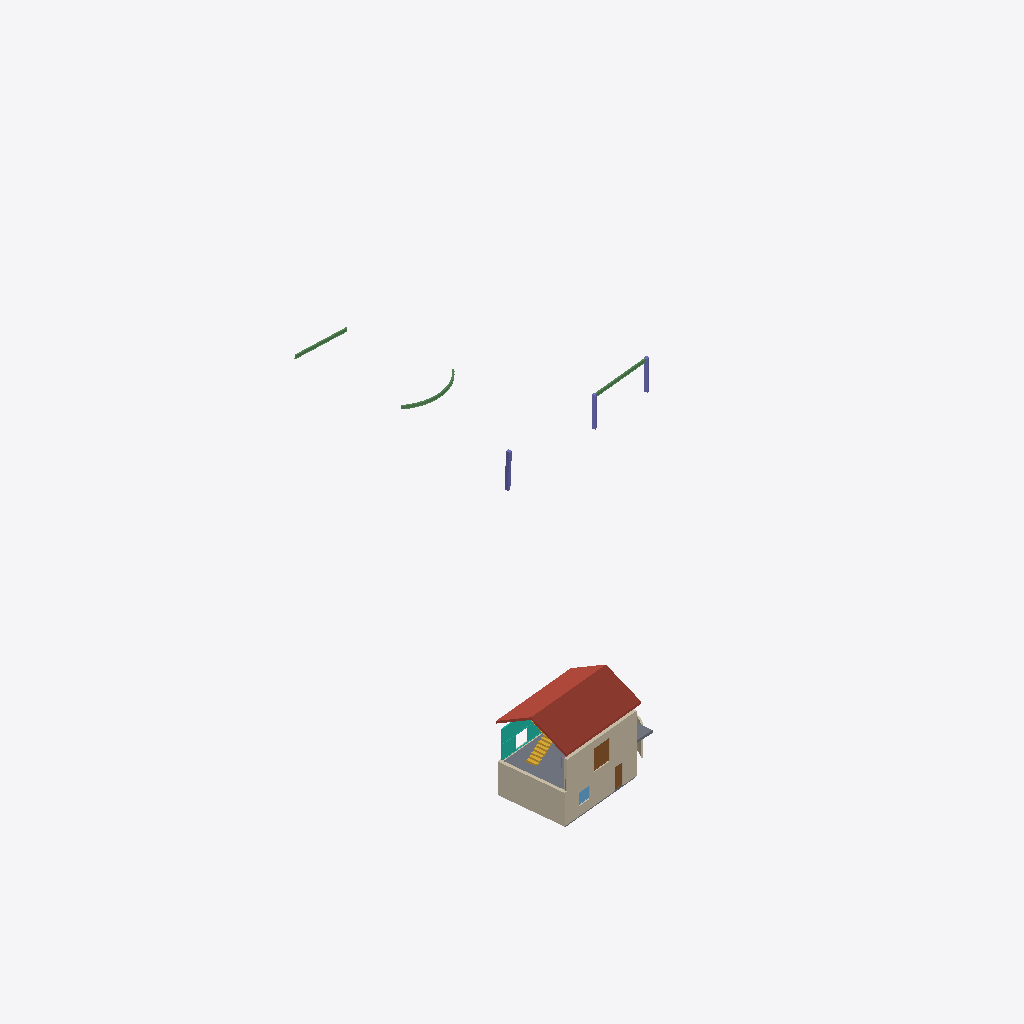
Isometric view of an IFC building model (IFC-SPF (STEP), schema IFC2X3, length unit metre), seen from the south-west, elements coloured by IFC class: 5 walls (beige), 3 slabs (grey), 3 beams (green), 3 columns (violet), 2 doors (brown), 1 roof (red-brown), 1 curtain wall (teal), 1 stair (yellow), 1 window (light blue).
Extent 43.9 m × 53.7 m × 8.6 m (x, y, z). Storeys (4): Basement at -2.10 m; Ground at 0.50 m; First at 3.50 m; Roof at 6.30 m. Elements (30): 5 IfcBeam, 5 IfcColumn, 5 IfcWall, 3 IfcSlab, 3 IfcWindow, 2 IfcDoor, 2 IfcStair, 2 IfcWallStandardCase, 1 IfcCurtainWall, 1 IfcRailing, 1 IfcRoof.

HEADER;
FILE_DESCRIPTION(('ViewDefinition [CoordinationView_V2.0]'),'2;1');
FILE_NAME('IFC House.ifc','',('A. Architect'),('Semio'),'semio BIM','semio BIM','');
FILE_SCHEMA(('IFC2X3'));
ENDSEC;
DATA;
#150=IFCPROJECT('1w8OAdRUto0JEzixroLdqB',#5,'IFC House','Export fixture',$,$,'Existing;New',(#9),#149);
#159=IFCSITE('1QBh6LzYuAptPPqA16Z5bc',#5,'Plot',$,'site-1',#151,#158,$,.ELEMENT.,(47,22,36,840000),(8,32,30,120000),408.0,$,$);
#165=IFCBUILDING('0HBDLIrKAxSZKIwlXVGe62',#5,'House',$,'bldg-1',#164,$,$,.ELEMENT.,408.5,$,$);
#169=IFCBUILDINGSTOREY('0qMOcPZlOsbmAlyKbsGOD6',#5,'Basement',$,'st-base',#168,$,$,.ELEMENT.,-2.6);
#173=IFCBUILDINGSTOREY('1gAO00$311WltX3gSB8RKH',#5,'First',$,'st-first',#172,$,$,.ELEMENT.,3.0);
#175=IFCBUILDINGSTOREY('3wsYM$bPNbBbDbGw_Wf9m1',#5,'Ground',$,'st-ground',#174,$,$,.ELEMENT.,0.0);
#179=IFCBUILDINGSTOREY('0X0EI2hZp2QO0d1aPCecGX',#5,'Roof',$,'st-roof',#178,$,$,.ELEMENT.,5.8);
#11942=IFCROOF('3U4czFd0KGdZrGE6bgsmwM',#5,'Roof',$,$,#11941,$,'r-1',.GABLE_ROOF.);
#286=IFCWALL('0SkIQur02mP0OPlG2KFN_8',#5,'West',$,$,#280,#285,'w-west');
#237=IFCWALLSTANDARDCASE('0MzownW2Ndl6VpO$2Jdj$S',#5,'First South',$,$,#227,#236,'w-first-south');
#276=IFCWALL('2_vLPAMaC$hsmSKif007b4',#5,'South',$,$,#270,#275,'w-south');
#11926=IFCSLAB('13mWDkF7YQVLrGrewYCBeb',#5,'First slab',$,$,#11920,#11925,'sl-first',.FLOOR.);
#449=IFCCURTAINWALL('3pCWwP0g60yXP7QurIkFzG',#5,'Facade',$,$,#448,$,'cw-1');
#13448=IFCSTAIR('0HmueoudJAz7w9PkXThWS1',#5,'Stair 2',$,$,#13447,$,'s-2',.QUARTER_TURN_STAIR.);
#351=IFCDOOR('223loIyAlgDj1_Tv4csUmJ',#5,'Double door',$,$,#334,#350,'o-door-2',2.1,1.8);
#11494=IFCBEAM('3Ej$6krCRa_xkiUc50VI4Q',#5,'b-arc',$,$,#11492,#11493,'b-arc');
#11660=IFCBEAM('1WKBXlJ9sqX1v1qRR2IOWA',#5,'b-incline',$,$,#11658,#11659,'b-incline');
#11826=IFCBEAM('3PIZFkgogVAWoQuOGn3gij',#5,'b-joined',$,$,#11824,#11825,'b-joined');
#1690=IFCCOLUMN('19c5RNo59ec7gpY92E9cBN',#5,'C1',$,$,#1679,#1689,'c-lean');
#11916=IFCSLAB('1QYvr_GKlDaOpLV9SNtWoj',#5,'Balcony',$,$,#11827,#11915,'sl-balcony',.FLOOR.);
#1698=IFCCOLUMN('1DdsRPJJ0Ly1etz15Iv1Eg',#5,'C1',$,$,#1694,#1697,'c-west');
#1676=IFCCOLUMN('2$hSnxzrzOr72jiSKcSBrk',#5,'C1',$,$,#1672,#1675,'c-east');
#323=IFCDOOR('2fCFg0CDufLXBMAX$Tdc7I',#5,'Door 1',$,$,#300,#322,'o-door-1',2.1,0.9);
#395=IFCWINDOW('0Hg8L_ovkYJla5LU6cKnqj',#5,'Window 1',$,$,#372,#394,'o-win-1',1.2,1.2);
#207=IFCWALL('09k_QkctTxZzvq2nrNO5jb',#5,'Curved',$,$,#198,#206,'w-arc');
#11939=IFCSLAB('3W6C3EGWYPZ105oXKQfyAK',#5,'Ground slab',$,$,#11928,#11938,'sl-ground',.FLOOR.);
#264=IFCWALL('0gX1f2WI35QWDilL3yLZC8',#5,'North',$,$,#257,#263,'w-north');
ENDSEC;
